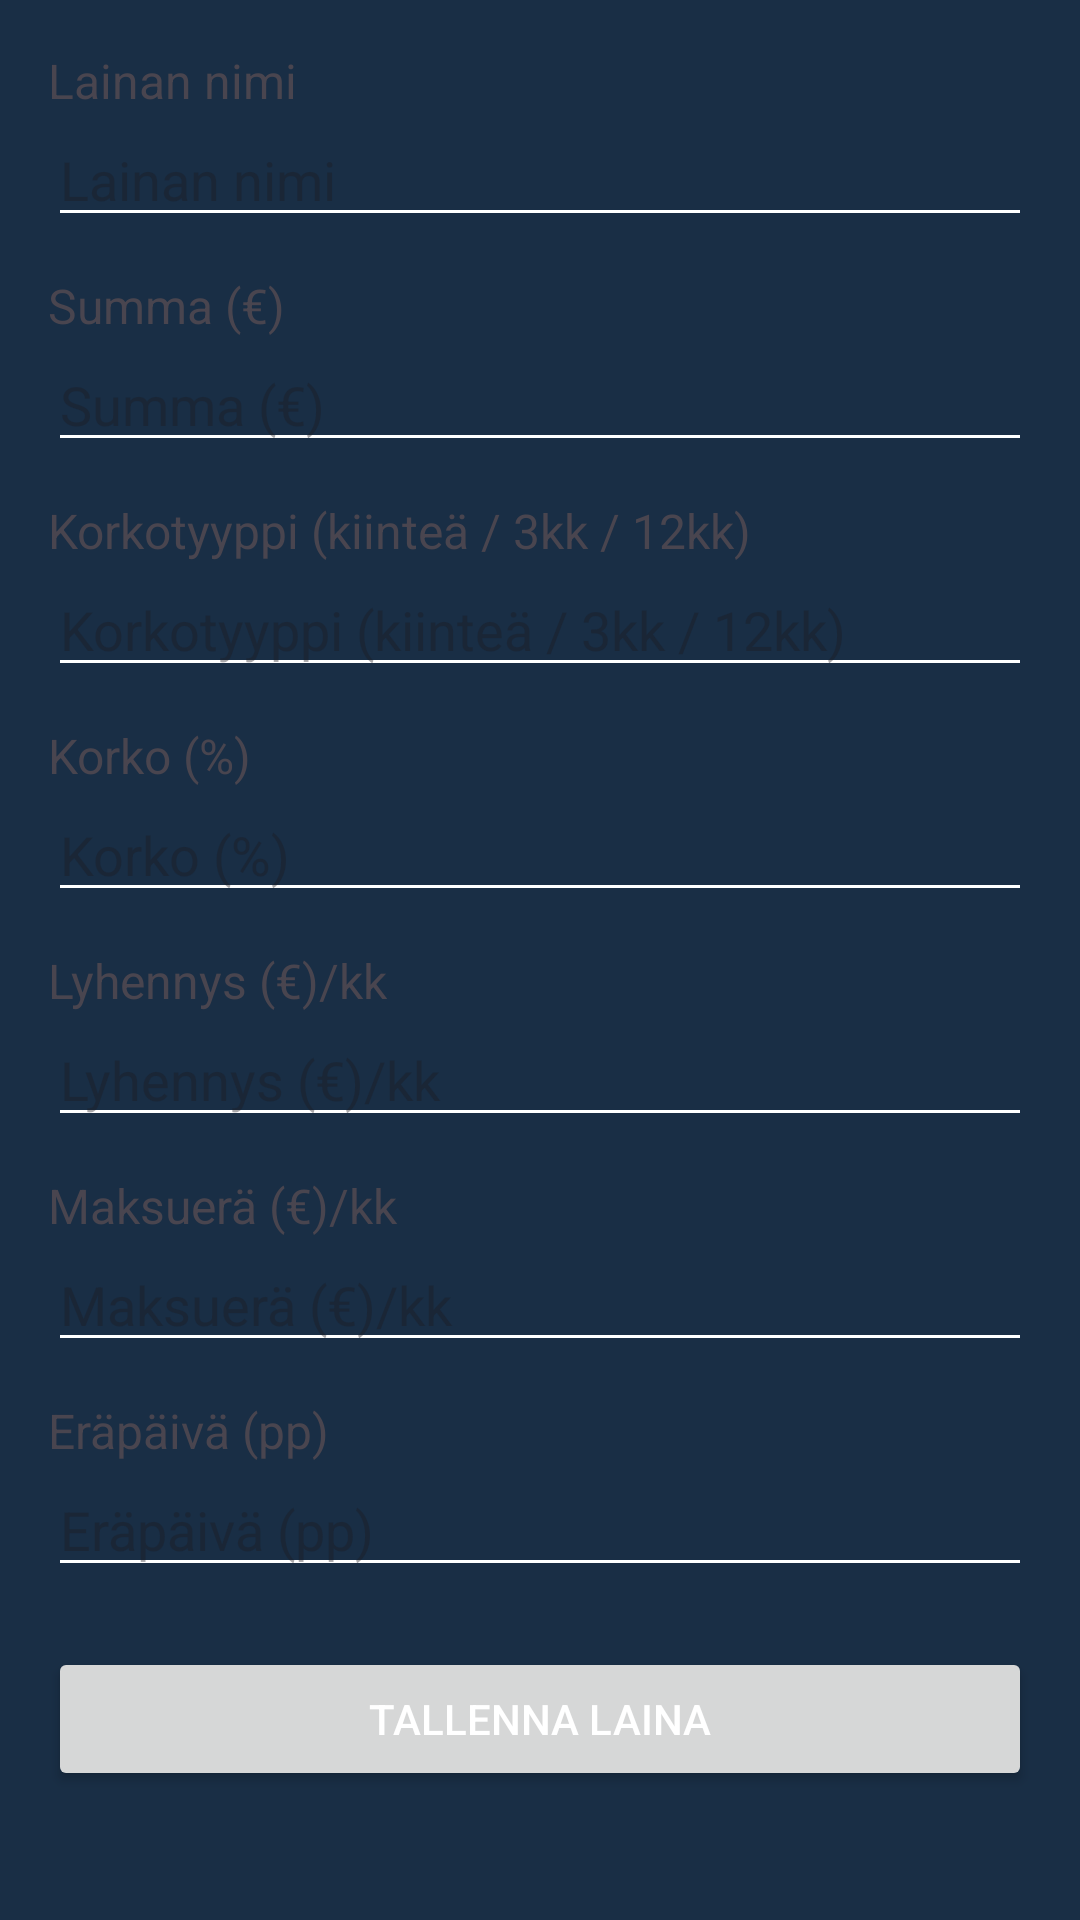

Layout XML and referenced resources for this Android screen:
<!-- AndroidManifest.xml: application theme Theme.Maksut -->
<!-- res/layout/activity_add_loan.xml -->
<?xml version="1.0" encoding="utf-8"?>
<ScrollView xmlns:android="http://schemas.android.com/apk/res/android"
    android:layout_width="match_parent"
    android:layout_height="match_parent"
    android:padding="16dp">

    <LinearLayout
        android:layout_width="match_parent"
        android:layout_height="wrap_content"
        android:orientation="vertical">

        <TextView
            android:layout_width="wrap_content"
            android:layout_height="wrap_content"
            android:text="@string/add_loan_label_name"
            android:textSize="16sp" />

        <EditText
            android:id="@+id/et_loan_name"
            android:layout_width="match_parent"
            android:layout_height="wrap_content"
            android:autofillHints="none"
            android:hint="@string/add_loan_label_name"
            android:inputType="text" />

        <TextView
            android:layout_width="wrap_content"
            android:layout_height="wrap_content"
            android:layout_marginTop="12dp"
            android:text="@string/add_loan_label_amount"
            android:textSize="16sp" />

        <EditText
            android:id="@+id/et_loan_amount"
            android:layout_width="match_parent"
            android:layout_height="wrap_content"
            android:autofillHints="none"
            android:hint="@string/add_loan_label_amount"
            android:inputType="numberDecimal" />

        <TextView
            android:layout_width="wrap_content"
            android:layout_height="wrap_content"
            android:layout_marginTop="12dp"
            android:text="@string/add_loan_label_interest_type"
            android:textSize="16sp" />

        <EditText
            android:id="@+id/et_loan_interest_type"
            android:layout_width="match_parent"
            android:layout_height="wrap_content"
            android:autofillHints="none"
            android:hint="@string/add_loan_label_interest_type"
            android:inputType="text" />

        <TextView
            android:layout_width="wrap_content"
            android:layout_height="wrap_content"
            android:layout_marginTop="12dp"
            android:text="@string/add_loan_label_interest"
            android:textSize="16sp" />

        <EditText
            android:id="@+id/et_loan_interest"
            android:layout_width="match_parent"
            android:layout_height="wrap_content"
            android:autofillHints="none"
            android:hint="@string/add_loan_label_interest"
            android:inputType="numberDecimal" />

        <TextView
            android:layout_width="wrap_content"
            android:layout_height="wrap_content"
            android:layout_marginTop="12dp"
            android:text="@string/add_loan_label_repayment"
            android:textSize="16sp" />

        <EditText
            android:id="@+id/et_loan_repayment"
            android:layout_width="match_parent"
            android:layout_height="wrap_content"
            android:autofillHints="none"
            android:hint="@string/add_loan_label_repayment"
            android:inputType="numberDecimal" />

        <TextView
            android:layout_width="wrap_content"
            android:layout_height="wrap_content"
            android:layout_marginTop="12dp"
            android:text="@string/add_loan_label_payment"
            android:textSize="16sp" />

        <EditText
            android:id="@+id/et_loan_payment"
            android:layout_width="match_parent"
            android:layout_height="wrap_content"
            android:autofillHints="none"
            android:hint="@string/add_loan_label_payment"
            android:inputType="numberDecimal" />

        <TextView
            android:layout_width="wrap_content"
            android:layout_height="wrap_content"
            android:layout_marginTop="12dp"
            android:text="@string/add_loan_label_due"
            android:textSize="16sp" />

        <EditText
            android:id="@+id/et_loan_due"
            android:layout_width="match_parent"
            android:layout_height="wrap_content"
            android:autofillHints="none"
            android:hint="@string/add_loan_label_due"
            android:inputType="number" />

        <Button
            android:id="@+id/btn_save_loan"
            android:layout_width="match_parent"
            android:layout_height="wrap_content"
            android:layout_marginTop="20dp"
            android:text="@string/button_save_loan" />

    </LinearLayout>
</ScrollView>
<!-- resources referenced by this layout -->
<resources>
  <string name="add_loan_label_amount">Summa (€)</string>
  <string name="add_loan_label_due">Eräpäivä (pp)</string>
  <string name="add_loan_label_interest">Korko (%)</string>
  <string name="add_loan_label_interest_type">Korkotyyppi (kiinteä / 3kk / 12kk)</string>
  <string name="add_loan_label_name">Lainan nimi</string>
  <string name="add_loan_label_payment">Maksuerä (€)/kk</string>
  <string name="add_loan_label_repayment">Lyhennys (€)/kk</string>
  <string name="button_save_loan">Tallenna laina</string>
  <style name="Theme.Maksut" parent="Theme.Material3.DayNight.NoActionBar">
          
          <item name="colorPrimary">@color/brand_primary</item>
          <item name="colorPrimaryVariant">@color/brand_primary</item>
          <item name="colorOnPrimary">@android:color/white</item>
          
          <item name="colorSecondary">@color/accent_blue</item>
          <item name="colorSecondaryVariant">@color/accent_blue</item>
          <item name="colorOnSecondary">@android:color/black</item>
          
          <item name="android:statusBarColor">@android:color/transparent</item>
          <item name="android:navigationBarColor">@android:color/transparent</item>
          
          <item name="android:windowBackground">@color/brand_primary_dark</item>
          
          <item name="android:textColorPrimary">@android:color/white</item>
          <item name="android:textColorSecondary">@android:color/white</item>
          
          <item name="android:windowLayoutInDisplayCutoutMode">shortEdges</item>
          <item name="android:fitsSystemWindows">false</item>
          
          <item name="android:popupMenuStyle">@style/CustomPopupMenuStyle</item>
          <item name="android:popupBackground">@color/brand_primary</item>
      </style>
  <color name="brand_primary">#294D73</color>
  <color name="accent_blue">#3182CE</color>
  <color name="brand_primary_dark">#192E45</color>
  <style name="CustomPopupMenuStyle" parent="Widget.AppCompat.PopupMenu">
          <item name="android:popupBackground">@color/brand_primary</item>
          <item name="android:textColor">@android:color/white</item>
          <item name="android:textColorPrimary">@android:color/white</item>
          <item name="android:textColorSecondary">@android:color/white</item>
          <item name="android:itemBackground">@color/brand_primary</item>
      </style>
</resources>
